Run: headless pygame with SDL's dummy video driver; simulated clock (each Clock.tick advances the game by its frame time, no real sleeping); random seed 0; keys injected as events and as key.get_pressed() state; no mouse input.
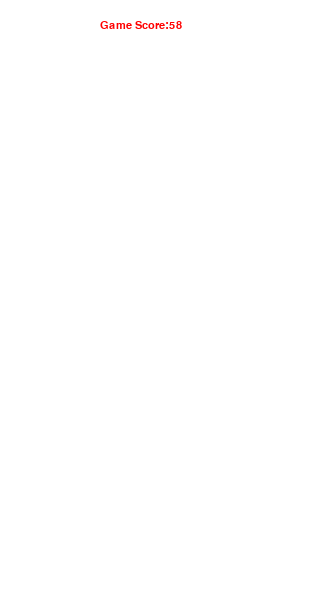
Frame 1 of 4 · flips 1–60 · no input
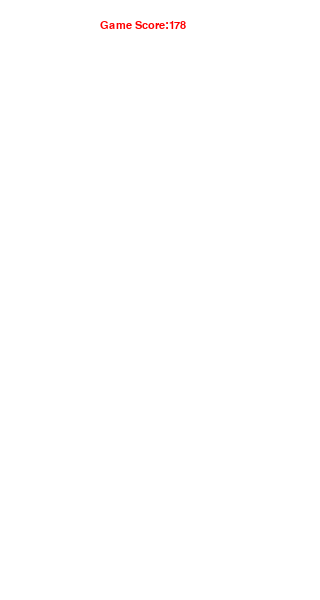
Frame 2 of 4 · flips 61–180 · tapped SPACE, RETURN · held RIGHT (→), D
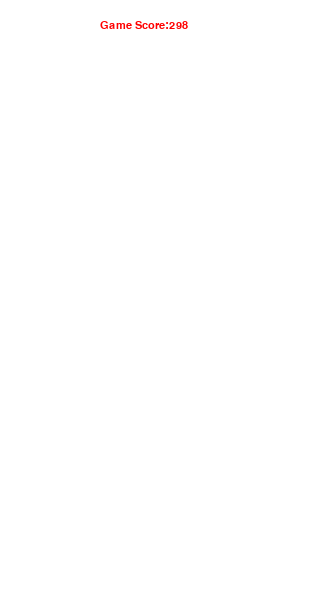
Frame 3 of 4 · flips 181–300 · held DOWN (↓), S
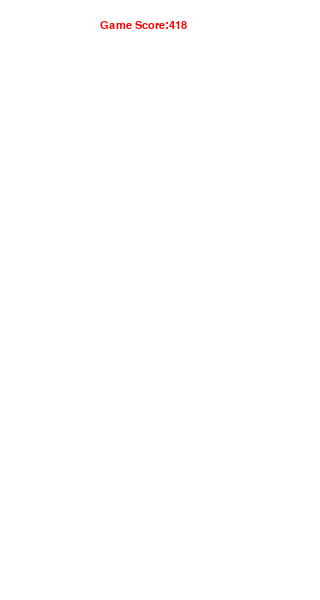
Frame 4 of 4 · flips 301–420 · held LEFT (←), A, UP (↑), W

The pygame program that drew these frames:

##################################################
# pygame - 게임에서 문자 렌더링(Rendering))
#
# 참고 사이트
# https://pg.org
# https://pg.org/docs/
#
# space 다운로드 사이트
# http://learnsteam.co.kr/dn/space.zip
# http://learnsteam.co.kr/dn/gamesound.zip
##################################################
import random

import pygame as pg
import sys
import time

# 초기화 작업
# 반드시 주어진 함수이름과 순서를 지켜야 함.

WIDHT = 320
HEIGHT = 600

pg.init()
screen = pg.display.set_mode((WIDHT, HEIGHT))
pg.display.set_caption("pygame 이해하기")

# 화면에 렌더링하는 글자값을 변경하기 위해 변수를 세팅한다.
font = pg.font.SysFont("Arial", 16)
text = "Game Score:0"
text_surface = font.render(text, True, (255, 0, 0) )

running = True
loops = 0
while running:
    for event in pg.event.get():
        if event.type == pg.QUIT:
            running = False

    # 화면 전체 지우기
    screen.fill((255, 255, 255))
    screen.blit(text_surface, (100, 20))

    # 화면에 렌더링할 글자가 바뀔 때마다 렌더링을 호출해야 한다.
    text_new = "Game Score:" + str(loops)
    text_surface = font.render(text_new, True, (255, 0, 0))

    # 화면갱신
    pg.display.update()

    loops +=1
    time.sleep(0.1)

print('메인루프 종료')
pg.quit()
